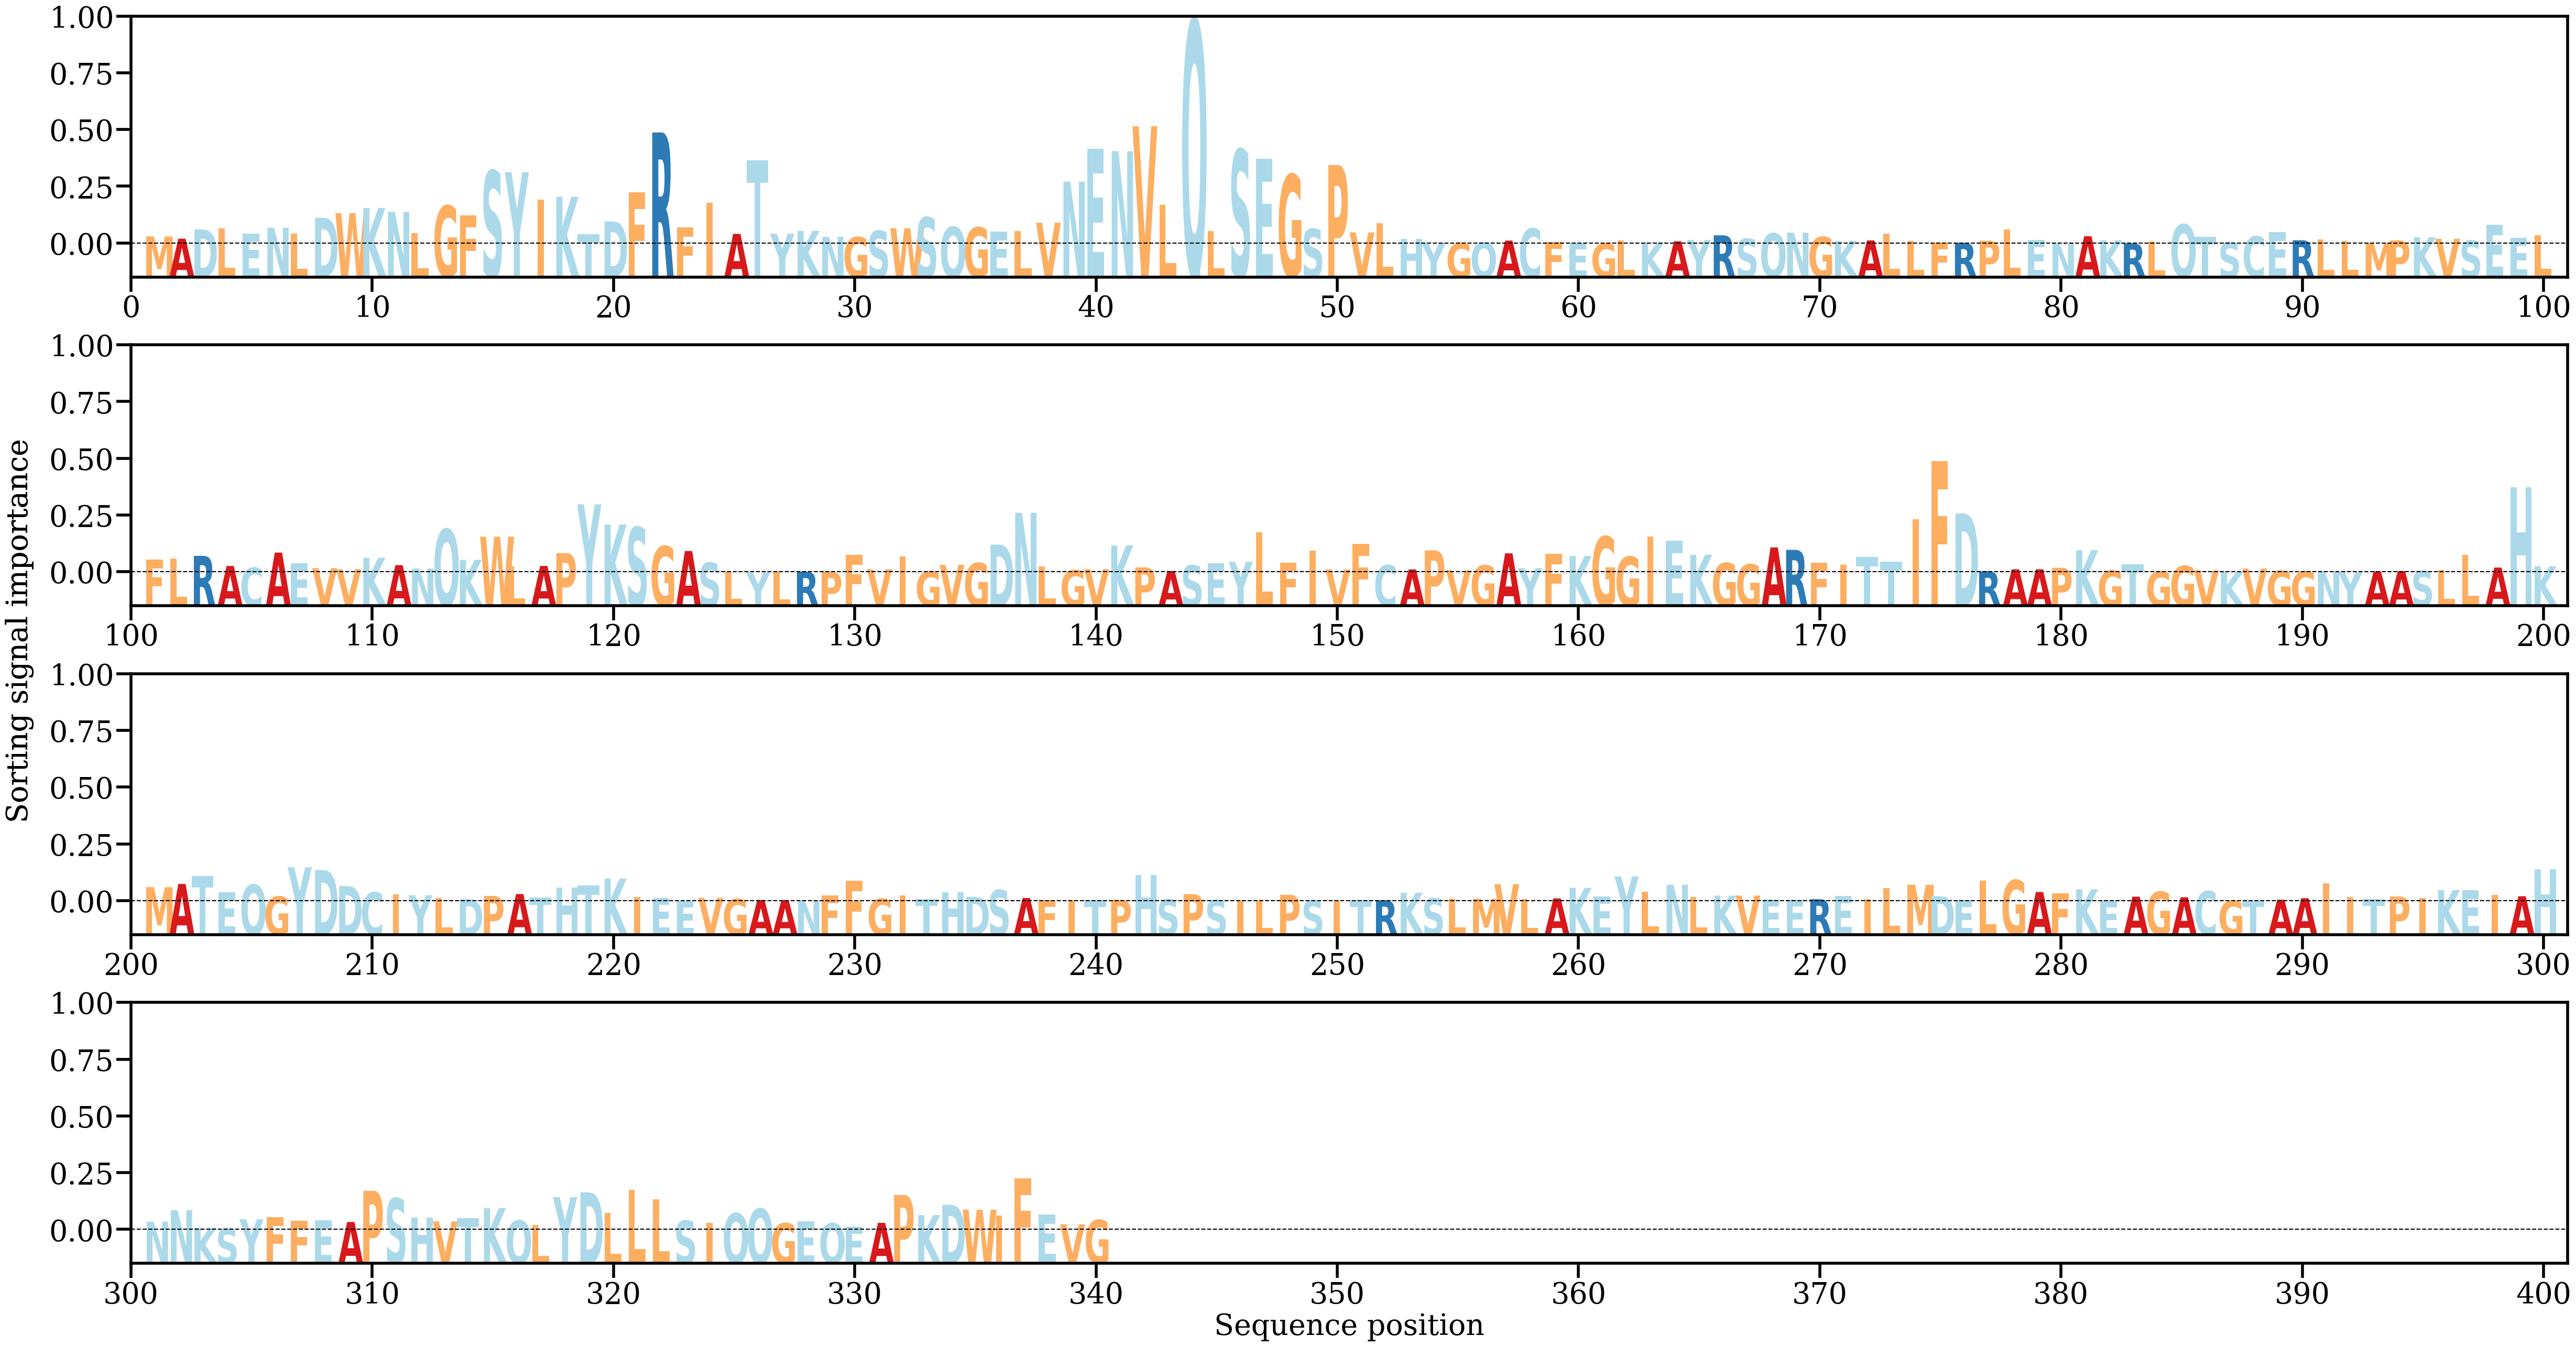

Source data for this figure (header and first rows):
AA, Alpha
M, [0.00136231]
A, [0.00093678]
D, [0.00269883]
L, [0.00288271]
E, [0.00192542]
N, [0.00302515]
L, [0.00191466]
D, [0.00494803]
W, [0.0058433]
K, [0.00680878]
N, [0.00607266]
L, [0.0019921]
G, [0.00724759]
F, [0.00540712]
S, [0.0139571]
Y, [0.01367197]
I, [0.00840123]
K, [0.00894887]
T, [0.0018076]
D, [0.0042401]
F, [0.00978699]
R, [0.02126621]
F, [0.00313685]
I, [0.00784565]
A, [0.00185779]
T, [0.01595986]
Y, [0.00187238]
K, [0.00244307]
N, [0.00128873]
G, [0.00124433]
S, [0.00245852]
W, [0.00293585]
S, [0.00501578]
Q, [0.00318045]
G, [0.00310213]
E, [0.00224903]
L, [0.00234522]
V, [0.00400479]
N, [0.01186408]
E, [0.01817602]
N, [0.01767247]
V, [0.02245781]
L, [0.00736413]
Q, [0.04276641]
L, [0.00236432]
S, [0.01797752]
E, [0.01619671]
G, [0.0132147]
S, [0.00280147]
P, [0.01503346]
V, [0.00213184]
L, [0.0038853]
H, [0.00086515]
Y, [0.00012327]
G, [8.749128e-05]
Q, [0.00021877]
A, [0.00057275]
C, [0.00288082]
F, [0.00027762]
E, [0.00011768]
... 280 more rows
